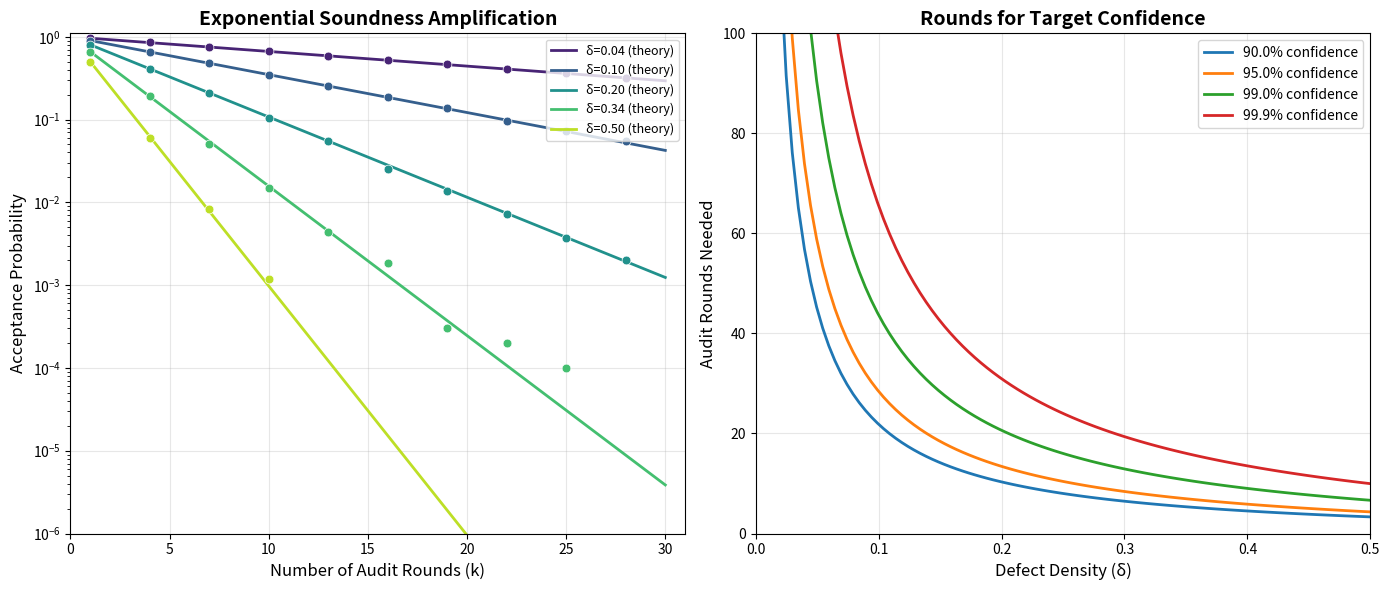

Source code (Python):
#!/usr/bin/env python3
"""
Visualization: Exponential Soundness Amplification

Visualizes how repeated independent audits exponentially decrease the probability
that a defective proof certificate passes verification. Shows theoretical bounds
(1-ε)^k alongside empirical measurements for various defect densities.

This is the core visual demonstration of Theorem 3 (repeated_audit_accept_count_le_pow):
the number of all-accepting challenge sequences decays exponentially with the number
of audit rounds.
"""

import numpy as np
import matplotlib.pyplot as plt
import random

# ── Self-contained certificate simulation ──

def generate_certificate(n_steps, n_vars=5, seed=42):
    """Generate a synthetic proof certificate."""
    rng = random.Random(seed)
    valid = [True] * n_steps
    deps = []
    for i in range(n_steps):
        nd = rng.randint(0, min(2, i))
        deps.append(sorted(rng.sample(range(i), nd)) if i > 0 and nd > 0 else [])
    return valid, deps

def corrupt(valid, num_corrupt, seed=42):
    """Corrupt a certificate by marking random steps as invalid."""
    rng = random.Random(seed)
    n = len(valid)
    corrupted = list(valid)
    indices = rng.sample(range(n), min(num_corrupt, n))
    for i in indices:
        corrupted[i] = False
    return corrupted

def repeated_audit_trial(valid, k, rng):
    """Single trial of k-round audit. Returns True if all rounds accept."""
    n = len(valid)
    return all(valid[rng.randrange(n)] for _ in range(k))

# ── Generate data ──

n_steps = 50
valid_base, deps = generate_certificate(n_steps)
defect_densities = [0.05, 0.10, 0.20, 0.35, 0.50]
k_values = np.arange(1, 31)
num_trials = 20000

fig, (ax1, ax2) = plt.subplots(1, 2, figsize=(14, 6))

# Left panel: log-scale acceptance probability vs rounds
colors = plt.cm.viridis(np.linspace(0.1, 0.9, len(defect_densities)))

for idx, density in enumerate(defect_densities):
    num_corrupt = max(1, int(n_steps * density))
    corrupted = corrupt(valid_base, num_corrupt, seed=idx * 100)
    actual_density = sum(1 for v in corrupted if not v) / n_steps
    accept_prob_single = 1 - actual_density

    # Theoretical curve
    theoretical = [accept_prob_single ** k for k in k_values]
    ax1.plot(k_values, theoretical, '-', color=colors[idx], linewidth=2,
             label=f'δ={actual_density:.2f} (theory)')

    # Empirical points
    rng = random.Random(42 + idx)
    empirical = []
    for k in k_values:
        accepts = sum(1 for _ in range(num_trials)
                      if repeated_audit_trial(corrupted, k, rng))
        empirical.append(accepts / num_trials)
    ax1.scatter(k_values[::3], [empirical[i] for i in range(0, len(k_values), 3)],
                color=colors[idx], s=40, zorder=5, edgecolors='white', linewidth=0.5)

ax1.set_yscale('log')
ax1.set_xlabel('Number of Audit Rounds (k)', fontsize=12)
ax1.set_ylabel('Acceptance Probability', fontsize=12)
ax1.set_title('Exponential Soundness Amplification', fontsize=14, fontweight='bold')
ax1.legend(fontsize=9, loc='upper right')
ax1.set_ylim(1e-6, 1.1)
ax1.grid(True, alpha=0.3)
ax1.set_xlim(0, 31)

# Right panel: rounds needed for target confidence
target_confidences = [0.90, 0.95, 0.99, 0.999]
density_range = np.linspace(0.01, 0.5, 100)

for conf in target_confidences:
    rounds_needed = [np.log(1 - conf) / np.log(1 - d) for d in density_range]
    ax2.plot(density_range, rounds_needed, linewidth=2,
             label=f'{conf:.1%} confidence')

ax2.set_xlabel('Defect Density (δ)', fontsize=12)
ax2.set_ylabel('Audit Rounds Needed', fontsize=12)
ax2.set_title('Rounds for Target Confidence', fontsize=14, fontweight='bold')
ax2.legend(fontsize=10)
ax2.grid(True, alpha=0.3)
ax2.set_xlim(0, 0.5)
ax2.set_ylim(0, 100)

plt.tight_layout()
plt.savefig('viz_amplification.png', dpi=150, bbox_inches='tight')
print("Saved viz_amplification.png")
